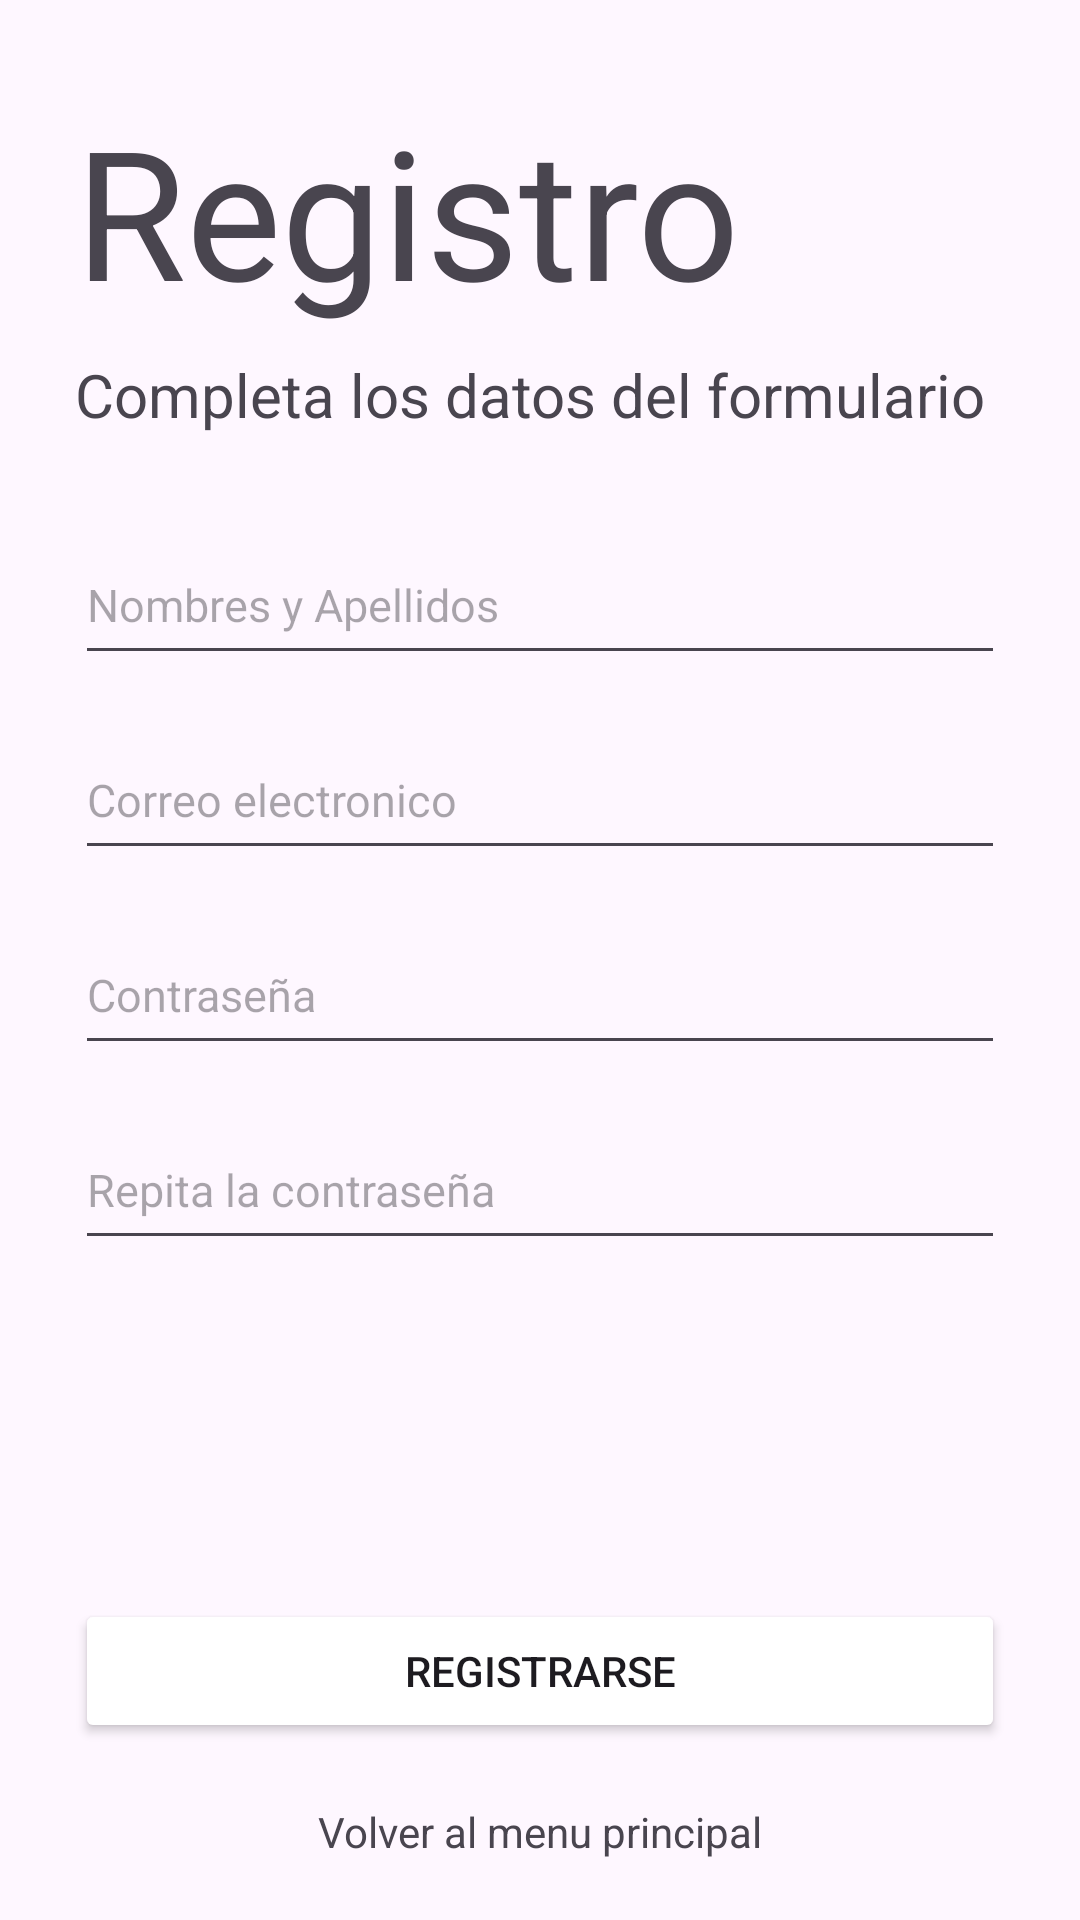

Produce the Android XML layout that renders to this screen, including the resource entries it uses.
<!-- AndroidManifest.xml: application theme Theme.ApplicationCitas -->
<!-- res/layout/activity_registrar.xml -->
<?xml version="1.0" encoding="utf-8"?>
<androidx.coordinatorlayout.widget.CoordinatorLayout xmlns:android="http://schemas.android.com/apk/res/android"
    xmlns:app="http://schemas.android.com/apk/res-auto"
    xmlns:tools="http://schemas.android.com/tools"
    android:id="@+id/main"
    android:layout_width="match_parent"
    android:layout_height="match_parent"
    tools:context=".RegistrarActivity">

    <LinearLayout
        android:layout_width="match_parent"
        android:layout_height="match_parent"
        android:orientation="vertical">

        <TextView
            android:layout_width="wrap_content"
            android:layout_height="wrap_content"
            android:text="Registro"
            android:textSize="60sp"
            android:layout_marginTop="30dp"
            android:layout_marginLeft="25dp"/>

        <TextView
            android:layout_width="wrap_content"
            android:layout_height="wrap_content"
            android:text="Completa los datos del formulario"
            android:textSize="20sp"
            android:layout_marginLeft="25dp"
            android:layout_marginTop="8dp"/>
        <EditText
            android:layout_width="match_parent"
            android:layout_height="50dp"
            android:hint="Nombres y Apellidos"
            android:layout_marginLeft="25dp"
            android:layout_marginRight="25dp"
            android:layout_marginTop="30dp"
            android:inputType="textPersonName"
            android:textSize="15sp"/>

        <EditText
            android:layout_width="match_parent"
            android:layout_height="50dp"
            android:hint="Correo electronico"
            android:layout_marginLeft="25dp"
            android:layout_marginRight="25dp"
            android:layout_marginTop="15dp"
            android:inputType="textEmailAddress"
            android:textSize="15sp"/>

        <EditText
            android:layout_width="match_parent"
            android:layout_height="50dp"
            android:hint="Contraseña"
            android:layout_marginLeft="25dp"
            android:layout_marginRight="25dp"
            android:layout_marginTop="15dp"
            android:inputType="textPassword"
            android:textSize="15sp"/>

        <EditText
            android:layout_width="match_parent"
            android:layout_height="50dp"
            android:hint="Repita la contraseña"
            android:layout_marginLeft="25dp"
            android:layout_marginRight="25dp"
            android:layout_marginTop="15dp"
            android:inputType="textPassword"
            android:textSize="15sp"/>
    </LinearLayout>

    <LinearLayout
        android:layout_width="match_parent"
        android:layout_height="wrap_content"
        android:orientation="vertical"
        android:layout_gravity="bottom"
        android:gravity="center_horizontal">

        <Button
            android:layout_width="match_parent"
            android:layout_height="wrap_content"
            android:text="Registrarse"
            android:layout_marginRight="25dp"
            android:layout_marginLeft="25dp"
            android:backgroundTint="@color/btn_color"/>

        <TextView
            android:id="@+id/tv_go_to_login"
            android:layout_width="wrap_content"
            android:layout_height="wrap_content"
            android:text="Volver al menu principal"
            android:layout_marginTop="20dp"
            android:layout_marginBottom="20dp"/>

    </LinearLayout>

</androidx.coordinatorlayout.widget.CoordinatorLayout>
<!-- resources referenced by this layout -->
<resources>
  <style name="Theme.ApplicationCitas" parent="Base.Theme.ApplicationCitas" />
  <style name="Base.Theme.ApplicationCitas" parent="Theme.Material3.DayNight.NoActionBar">
          
          
      </style>
</resources>
